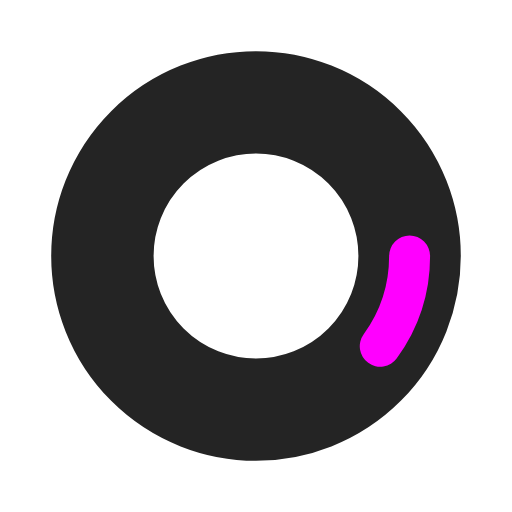
t = 0.00 s
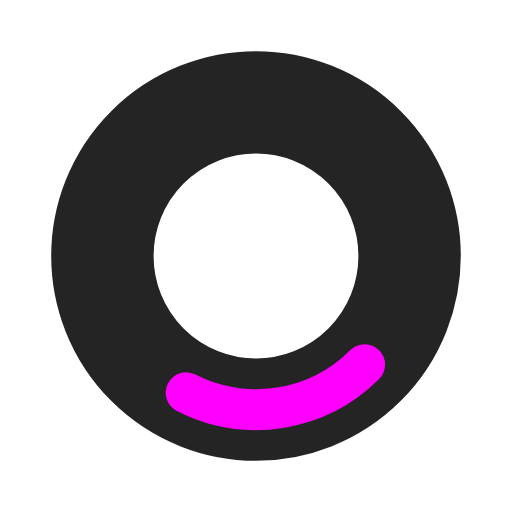
t = 0.18 s
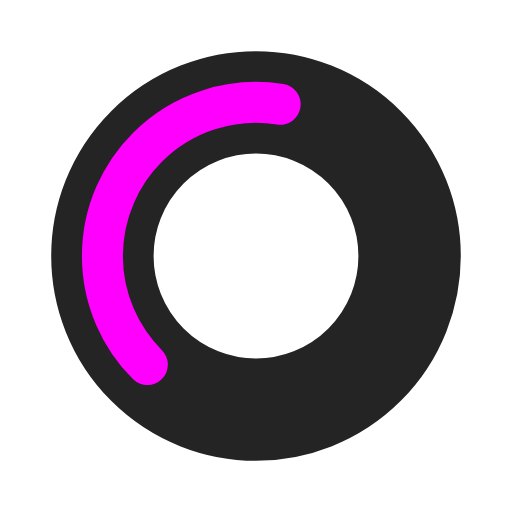
t = 0.53 s
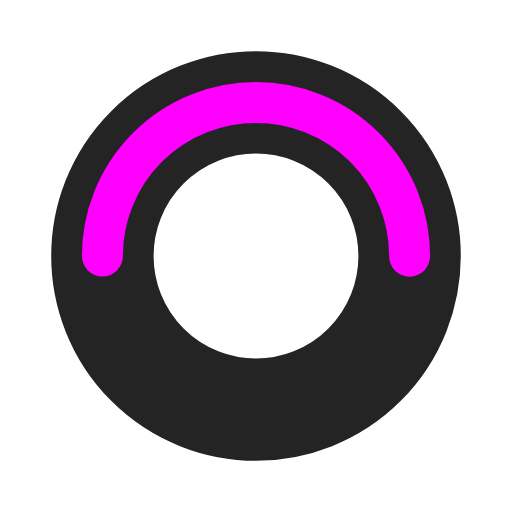
t = 0.70 s
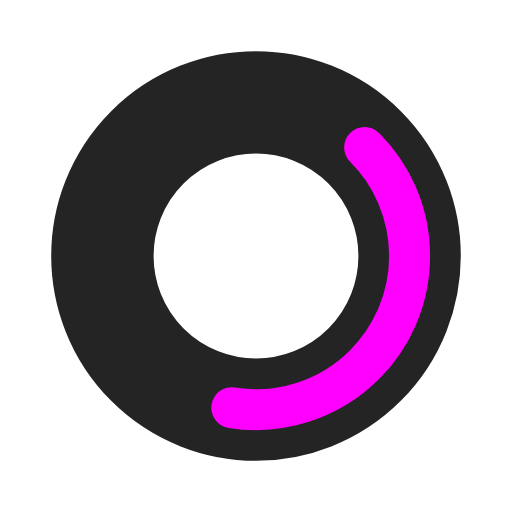
t = 0.88 s
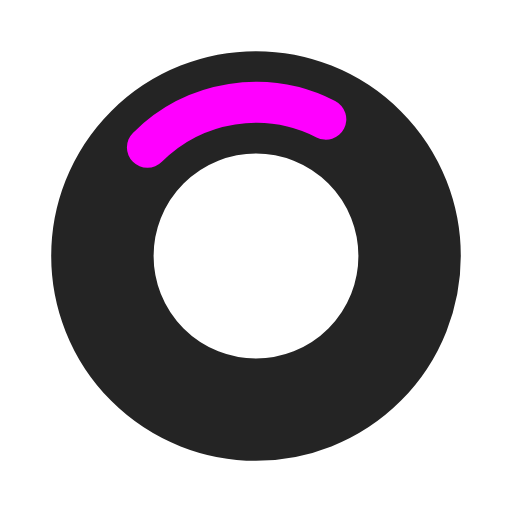
t = 1.23 s

The animated SVG that drew these frames (rendered in a browser with its animation timeline set to each time). Animation: 2 SMIL elements (animate=1,animateTransform=1); one cycle of 1.40 s, repeats indefinitely.

<svg width="85px"  height="85px"  xmlns="http://www.w3.org/2000/svg" viewBox="0 0 100 100" preserveAspectRatio="xMidYMid" class="lds-ring" style="background: none;"><circle cx="50" cy="50" ng-attr-r="{{config.radius}}" ng-attr-stroke="{{config.base}}" ng-attr-stroke-width="{{config.width}}" fill="none" r="30" stroke="#242424" stroke-width="20"></circle><circle cx="50" cy="50" ng-attr-r="{{config.radius}}" ng-attr-stroke="{{config.stroke}}" ng-attr-stroke-width="{{config.innerWidth}}" ng-attr-stroke-linecap="{{config.linecap}}" fill="none" r="30" stroke="#ff00ff" stroke-width="8" stroke-linecap="round" transform="rotate(115.714 50 50)"><animateTransform attributeName="transform" type="rotate" calcMode="linear" values="0 50 50;180 50 50;720 50 50" keyTimes="0;0.5;1" dur="1.4s" begin="0s" repeatCount="indefinite"></animateTransform><animate attributeName="stroke-dasharray" calcMode="linear" values="18.84955592153876 169.64600329384882;94.2477796076938 94.24777960769377;18.84955592153876 169.64600329384882" keyTimes="0;0.5;1" dur="1.4" begin="0s" repeatCount="indefinite"></animate></circle></svg>